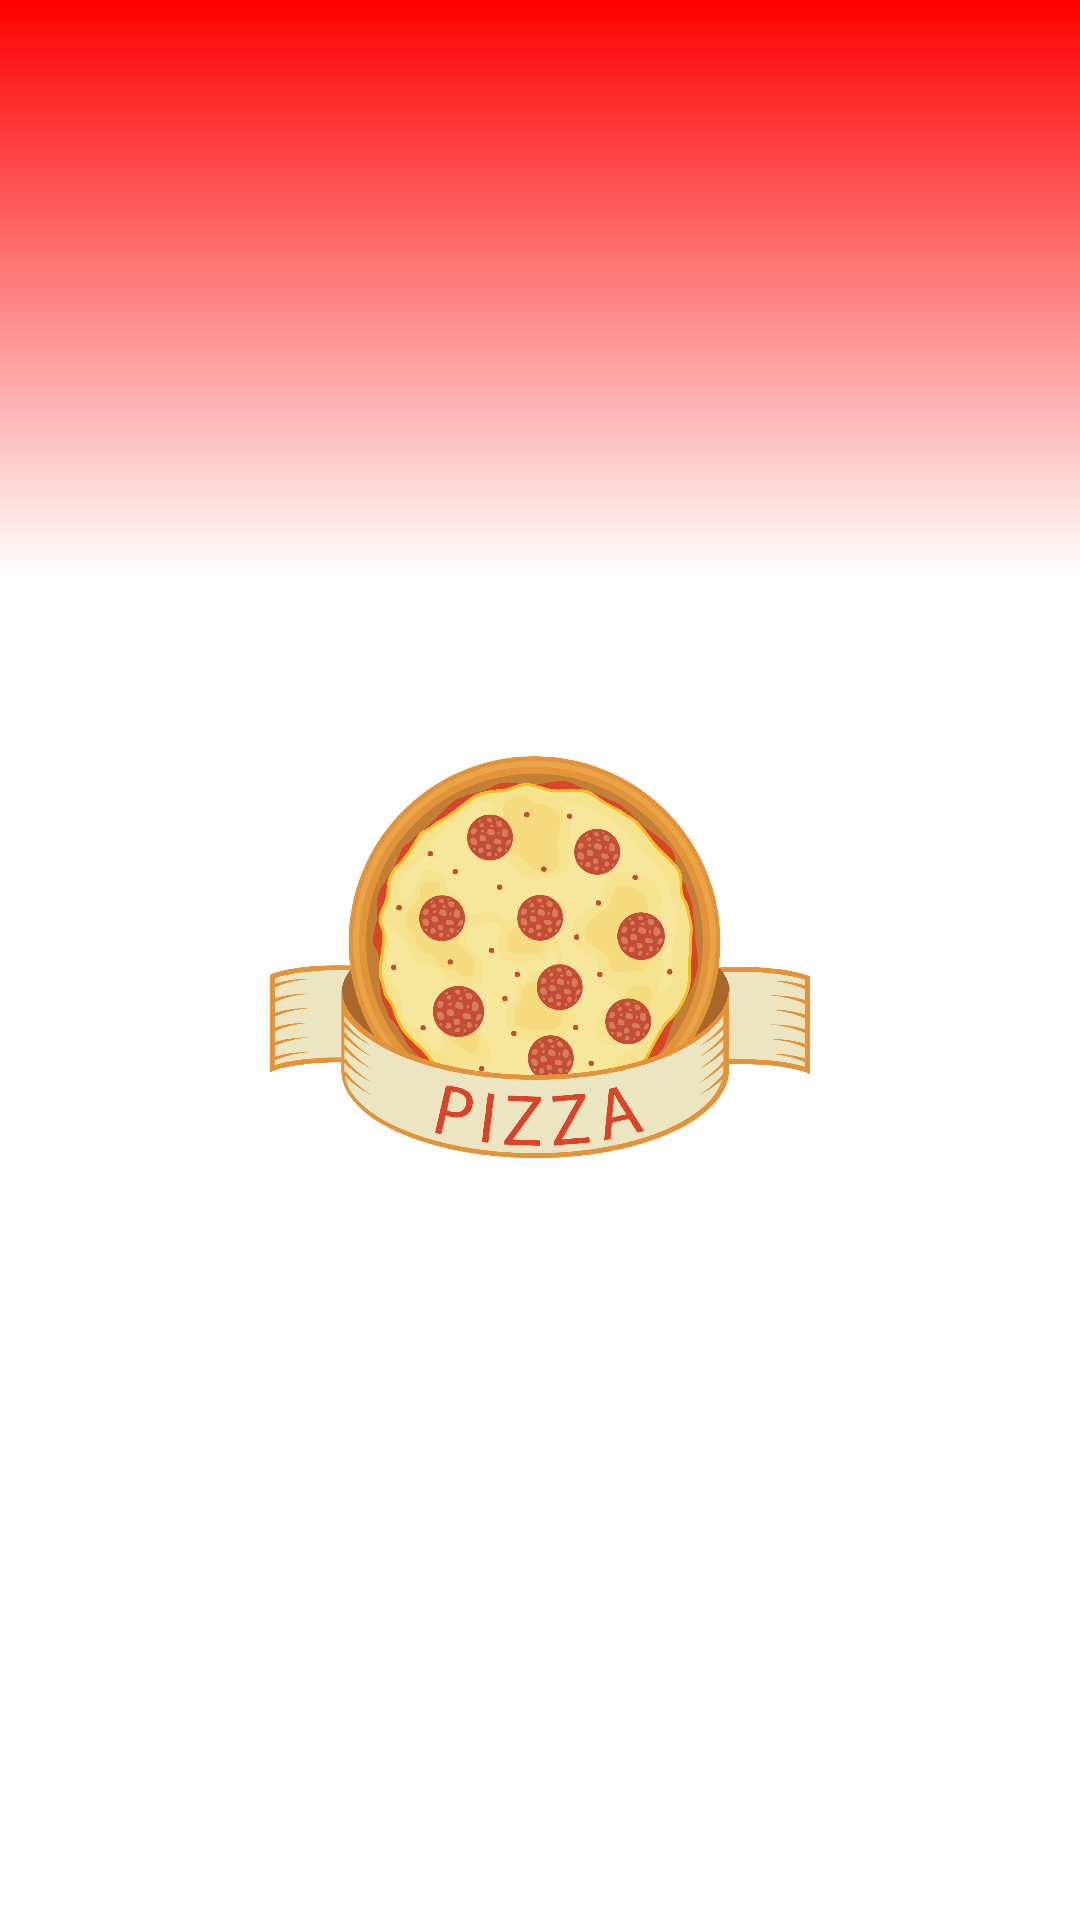

Produce the Android XML layout that renders to this screen, including the resource entries it uses.
<!-- AndroidManifest.xml: activity theme AppTheme.NoActionBar -->
<!-- res/layout/activity_splash.xml -->
<?xml version="1.0" encoding="utf-8"?>
<FrameLayout xmlns:android="http://schemas.android.com/apk/res/android"
    xmlns:app="http://schemas.android.com/apk/res-auto"
    xmlns:tools="http://schemas.android.com/tools"
    android:layout_width="match_parent"
    android:layout_height="match_parent"
    android:orientation="vertical"
    tools:context=".Activities.SplashActivity"
    android:background="@drawable/bg_gradient"
    >

    <LinearLayout
        android:layout_width="wrap_content"
        android:layout_height="wrap_content"
        android:orientation="vertical"
        android:layout_gravity="center">
        <ImageView
            android:layout_width="180dp"
            android:layout_height="180dp"
            android:src="@drawable/ic_pizza"
            android:alpha="1"
            />
    </LinearLayout>

</FrameLayout >
<!-- resources referenced by this layout -->
<resources>
  <!-- drawable bg_gradient (drawable) -->
  <?xml version="1.0" encoding="utf-8"?>
  <shape xmlns:android="http://schemas.android.com/apk/res/android" android:shape="rectangle" >
      <gradient
          android:type="linear"
          android:centerX="70%"
          android:startColor="#FFffffff"
          android:centerColor="#FFffffff"
          android:endColor="#FFff0000"
          android:angle="90"/>
  </shape>
  <!-- drawable ic_pizza: png bitmap (drawable-hdpi, 317346 bytes) -->
  <style name="AppTheme.NoActionBar">
          <item name="windowActionBar">false</item>
          <item name="windowNoTitle">true</item>
      </style>
</resources>
